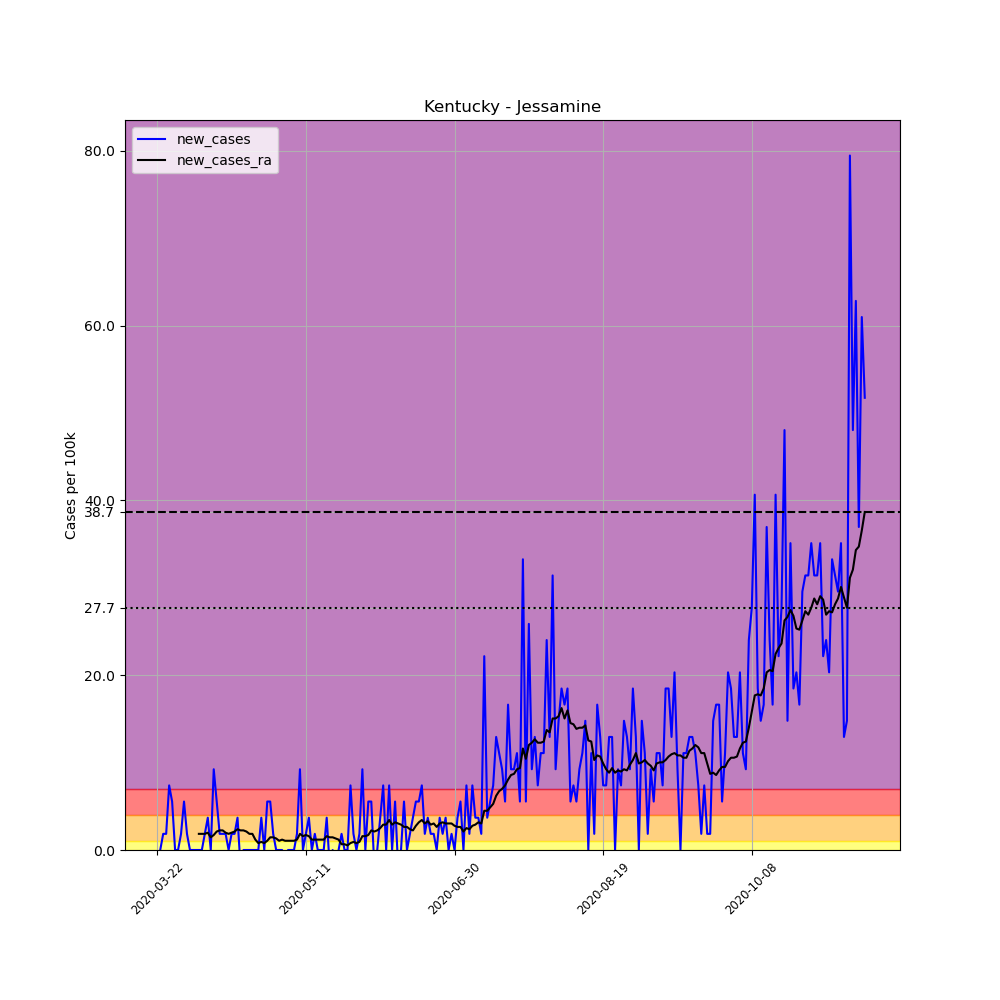

Data behind this chart, as committed beside it:
, date, county, state, fips, cases, deaths, COUNTY, STNAME, CTYNAME, POPESTIMATE2019, per_100k, new_cases, new_cases_ra
258185, 2020-03-22, Jessamine, Kentucky, 21113, 1, 0, 113, Kentucky, Jessamine, 54115, 1.848, , 
258186, 2020-03-23, Jessamine, Kentucky, 21113, 1, 0, 113, Kentucky, Jessamine, 54115, 1.848, 0.0, 
258187, 2020-03-24, Jessamine, Kentucky, 21113, 2, 0, 113, Kentucky, Jessamine, 54115, 3.696, 1.848, 
258188, 2020-03-25, Jessamine, Kentucky, 21113, 3, 0, 113, Kentucky, Jessamine, 54115, 5.544, 1.848, 
258189, 2020-03-26, Jessamine, Kentucky, 21113, 7, 0, 113, Kentucky, Jessamine, 54115, 12.94, 7.392, 
258190, 2020-03-27, Jessamine, Kentucky, 21113, 10, 0, 113, Kentucky, Jessamine, 54115, 18.48, 5.544, 
258191, 2020-03-28, Jessamine, Kentucky, 21113, 10, 0, 113, Kentucky, Jessamine, 54115, 18.48, 0.0, 
258192, 2020-03-29, Jessamine, Kentucky, 21113, 10, 0, 113, Kentucky, Jessamine, 54115, 18.48, 0.0, 
258193, 2020-03-30, Jessamine, Kentucky, 21113, 11, 0, 113, Kentucky, Jessamine, 54115, 20.33, 1.848, 
258194, 2020-03-31, Jessamine, Kentucky, 21113, 14, 0, 113, Kentucky, Jessamine, 54115, 25.87, 5.544, 
258195, 2020-04-01, Jessamine, Kentucky, 21113, 15, 0, 113, Kentucky, Jessamine, 54115, 27.72, 1.848, 
258196, 2020-04-02, Jessamine, Kentucky, 21113, 15, 0, 113, Kentucky, Jessamine, 54115, 27.72, 0.0, 
258197, 2020-04-03, Jessamine, Kentucky, 21113, 15, 0, 113, Kentucky, Jessamine, 54115, 27.72, 0.0, 
258198, 2020-04-04, Jessamine, Kentucky, 21113, 15, 0, 113, Kentucky, Jessamine, 54115, 27.72, 0.0, 
258199, 2020-04-05, Jessamine, Kentucky, 21113, 15, 0, 113, Kentucky, Jessamine, 54115, 27.72, 0.0, 1.848
258200, 2020-04-06, Jessamine, Kentucky, 21113, 15, 0, 113, Kentucky, Jessamine, 54115, 27.72, 0.0, 1.848
258201, 2020-04-07, Jessamine, Kentucky, 21113, 16, 0, 113, Kentucky, Jessamine, 54115, 29.57, 1.848, 1.848
258202, 2020-04-08, Jessamine, Kentucky, 21113, 18, 0, 113, Kentucky, Jessamine, 54115, 33.26, 3.696, 1.98
258203, 2020-04-09, Jessamine, Kentucky, 21113, 18, 0, 113, Kentucky, Jessamine, 54115, 33.26, 0.0, 1.452
258204, 2020-04-10, Jessamine, Kentucky, 21113, 23, 0, 113, Kentucky, Jessamine, 54115, 42.5, 9.24, 1.716
258205, 2020-04-11, Jessamine, Kentucky, 21113, 26, 0, 113, Kentucky, Jessamine, 54115, 48.05, 5.544, 2.112
258206, 2020-04-12, Jessamine, Kentucky, 21113, 27, 0, 113, Kentucky, Jessamine, 54115, 49.89, 1.848, 2.244
258207, 2020-04-13, Jessamine, Kentucky, 21113, 28, 0, 113, Kentucky, Jessamine, 54115, 51.74, 1.848, 2.244
258208, 2020-04-14, Jessamine, Kentucky, 21113, 29, 0, 113, Kentucky, Jessamine, 54115, 53.59, 1.848, 1.98
258209, 2020-04-15, Jessamine, Kentucky, 21113, 29, 0, 113, Kentucky, Jessamine, 54115, 53.59, 0.0, 1.848
258210, 2020-04-16, Jessamine, Kentucky, 21113, 30, 0, 113, Kentucky, Jessamine, 54115, 55.44, 1.848, 1.98
258211, 2020-04-17, Jessamine, Kentucky, 21113, 31, 0, 113, Kentucky, Jessamine, 54115, 57.29, 1.848, 2.112
258212, 2020-04-18, Jessamine, Kentucky, 21113, 33, 0, 113, Kentucky, Jessamine, 54115, 60.98, 3.696, 2.376
258213, 2020-04-19, Jessamine, Kentucky, 21113, 32, 0, 113, Kentucky, Jessamine, 54115, 59.13, -1.848, 2.244
258214, 2020-04-20, Jessamine, Kentucky, 21113, 32, 0, 113, Kentucky, Jessamine, 54115, 59.13, 0.0, 2.244
258215, 2020-04-21, Jessamine, Kentucky, 21113, 32, 0, 113, Kentucky, Jessamine, 54115, 59.13, 0.0, 2.112
258216, 2020-04-22, Jessamine, Kentucky, 21113, 32, 0, 113, Kentucky, Jessamine, 54115, 59.13, 0.0, 1.848
258217, 2020-04-23, Jessamine, Kentucky, 21113, 32, 0, 113, Kentucky, Jessamine, 54115, 59.13, 0.0, 1.848
258218, 2020-04-24, Jessamine, Kentucky, 21113, 32, 0, 113, Kentucky, Jessamine, 54115, 59.13, 0.0, 1.188
258219, 2020-04-25, Jessamine, Kentucky, 21113, 32, 0, 113, Kentucky, Jessamine, 54115, 59.13, 0.0, 0.792
258220, 2020-04-26, Jessamine, Kentucky, 21113, 34, 0, 113, Kentucky, Jessamine, 54115, 62.83, 3.696, 0.924
258221, 2020-04-27, Jessamine, Kentucky, 21113, 34, 0, 113, Kentucky, Jessamine, 54115, 62.83, 0.0, 0.792
258222, 2020-04-28, Jessamine, Kentucky, 21113, 37, 0, 113, Kentucky, Jessamine, 54115, 68.37, 5.544, 1.056
258223, 2020-04-29, Jessamine, Kentucky, 21113, 40, 0, 113, Kentucky, Jessamine, 54115, 73.92, 5.544, 1.452
258224, 2020-04-30, Jessamine, Kentucky, 21113, 41, 0, 113, Kentucky, Jessamine, 54115, 75.76, 1.848, 1.452
258225, 2020-05-01, Jessamine, Kentucky, 21113, 41, 0, 113, Kentucky, Jessamine, 54115, 75.76, 0.0, 1.32
258226, 2020-05-02, Jessamine, Kentucky, 21113, 41, 0, 113, Kentucky, Jessamine, 54115, 75.76, 0.0, 1.056
258227, 2020-05-03, Jessamine, Kentucky, 21113, 41, 0, 113, Kentucky, Jessamine, 54115, 75.76, 0.0, 1.188
258228, 2020-05-04, Jessamine, Kentucky, 21113, 40, 0, 113, Kentucky, Jessamine, 54115, 73.92, -1.848, 1.056
258229, 2020-05-05, Jessamine, Kentucky, 21113, 40, 0, 113, Kentucky, Jessamine, 54115, 73.92, 0.0, 1.056
258230, 2020-05-06, Jessamine, Kentucky, 21113, 40, 0, 113, Kentucky, Jessamine, 54115, 73.92, 0.0, 1.056
258231, 2020-05-07, Jessamine, Kentucky, 21113, 40, 0, 113, Kentucky, Jessamine, 54115, 73.92, 0.0, 1.056
258232, 2020-05-08, Jessamine, Kentucky, 21113, 41, 0, 113, Kentucky, Jessamine, 54115, 75.76, 1.848, 1.188
258233, 2020-05-09, Jessamine, Kentucky, 21113, 46, 0, 113, Kentucky, Jessamine, 54115, 85, 9.24, 1.848
258234, 2020-05-10, Jessamine, Kentucky, 21113, 46, 0, 113, Kentucky, Jessamine, 54115, 85, 0.0, 1.584
258235, 2020-05-11, Jessamine, Kentucky, 21113, 47, 0, 113, Kentucky, Jessamine, 54115, 86.85, 1.848, 1.716
258236, 2020-05-12, Jessamine, Kentucky, 21113, 49, 0, 113, Kentucky, Jessamine, 54115, 90.55, 3.696, 1.584
258237, 2020-05-13, Jessamine, Kentucky, 21113, 49, 0, 113, Kentucky, Jessamine, 54115, 90.55, 0.0, 1.188
258238, 2020-05-14, Jessamine, Kentucky, 21113, 50, 0, 113, Kentucky, Jessamine, 54115, 92.4, 1.848, 1.188
258239, 2020-05-15, Jessamine, Kentucky, 21113, 50, 0, 113, Kentucky, Jessamine, 54115, 92.4, 0.0, 1.188
258240, 2020-05-16, Jessamine, Kentucky, 21113, 50, 0, 113, Kentucky, Jessamine, 54115, 92.4, 0.0, 1.188
258241, 2020-05-17, Jessamine, Kentucky, 21113, 50, 0, 113, Kentucky, Jessamine, 54115, 92.4, 0.0, 1.188
258242, 2020-05-18, Jessamine, Kentucky, 21113, 52, 0, 113, Kentucky, Jessamine, 54115, 96.09, 3.696, 1.584
258243, 2020-05-19, Jessamine, Kentucky, 21113, 51, 0, 113, Kentucky, Jessamine, 54115, 94.24, -1.848, 1.452
258244, 2020-05-20, Jessamine, Kentucky, 21113, 51, 0, 113, Kentucky, Jessamine, 54115, 94.24, 0.0, 1.452
... 179 more rows
